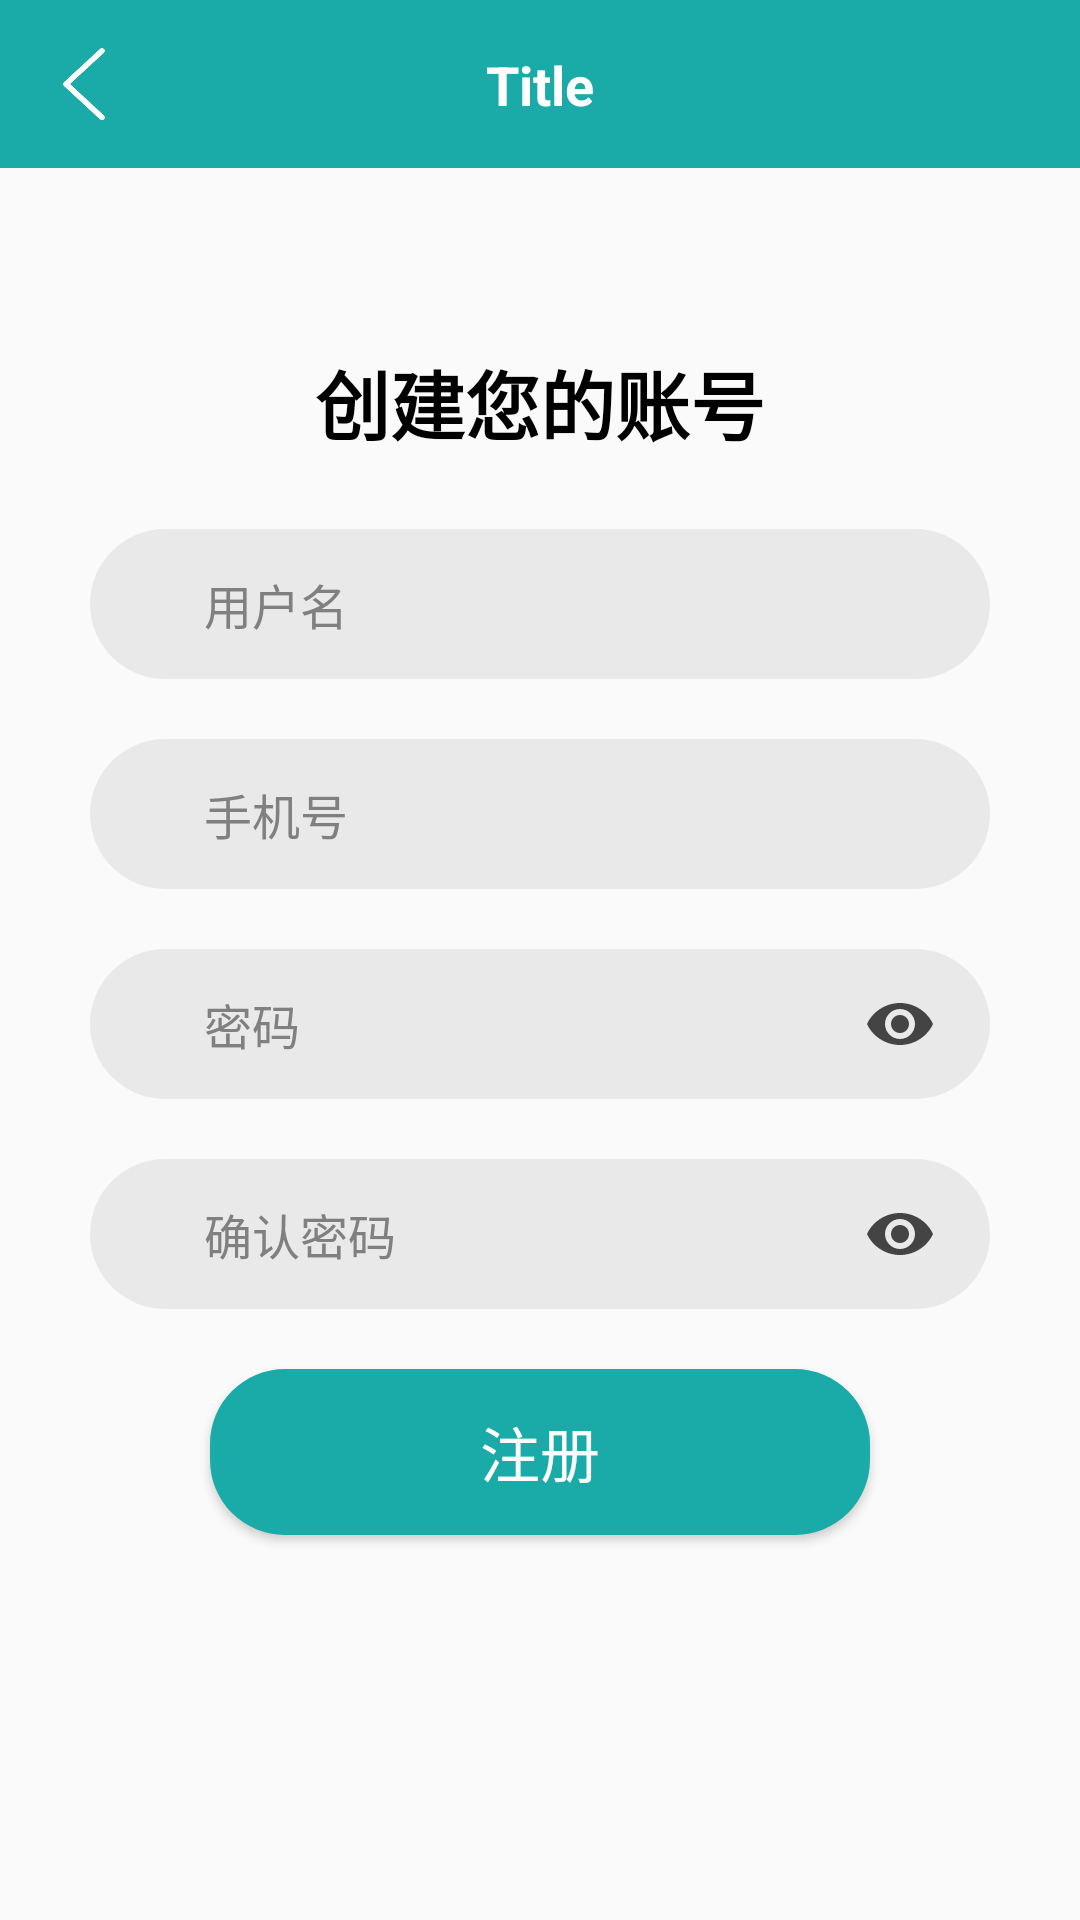

Reconstruct the res/layout file that produces this screen, plus the resources it refers to.
<!-- AndroidManifest.xml: application theme Theme.Note -->
<!-- res/layout/activity_register.xml -->
<?xml version="1.0" encoding="utf-8"?>
<layout xmlns:android="http://schemas.android.com/apk/res/android"
    xmlns:app="http://schemas.android.com/apk/res-auto"
    xmlns:tools="http://schemas.android.com/tools">

    <LinearLayout
        android:layout_width="match_parent"
        android:layout_height="match_parent"
        android:orientation="vertical"
        tools:context=".ui.user.RegisterActivity">

        <include
            android:id="@+id/includeToolbar"
            layout="@layout/item_toolbar" />

        <androidx.constraintlayout.widget.ConstraintLayout
            android:id="@+id/main"
            android:layout_width="match_parent"
            android:layout_height="0dp"
            android:layout_weight="1"
            android:padding="30dp">

            <TextView
                android:id="@+id/text1"
                android:layout_width="wrap_content"
                android:layout_height="wrap_content"
                android:layout_marginTop="30dp"
                android:text="创建您的账号"
                android:textStyle="bold"
                android:textColor="@color/black"
                android:textSize="25sp"
                app:layout_constraintEnd_toEndOf="parent"
                app:layout_constraintStart_toStartOf="parent"
                app:layout_constraintTop_toTopOf="parent" />

            <LinearLayout
                android:id="@+id/linearInputs"
                android:layout_width="match_parent"
                android:layout_height="wrap_content"
                android:layout_marginTop="24dp"
                android:orientation="vertical"
                app:layout_constraintEnd_toEndOf="parent"
                app:layout_constraintStart_toStartOf="parent"
                app:layout_constraintTop_toBottomOf="@id/text1">

                
                <LinearLayout
                    android:layout_width="match_parent"
                    android:layout_height="50dp"
                    android:layout_marginBottom="20dp"
                    android:background="@drawable/bg_input"
                    android:backgroundTint="#E2E2E2"
                    android:orientation="horizontal"
                    android:paddingHorizontal="10dp">

                    <EditText
                        android:id="@+id/etUsername"
                        android:layout_width="0dp"
                        android:layout_height="match_parent"
                        android:layout_marginStart="20dp"
                        android:layout_weight="1"
                        android:background="@color/transparent"
                        android:hint="用户名"
                        android:inputType="text"
                        android:maxLength="20"
                        android:maxLines="1"
                        android:padding="8dp"
                        android:textColorHint="@color/gray"
                        android:textSize="16sp" />
                </LinearLayout>

                
                <LinearLayout
                    android:layout_width="match_parent"
                    android:layout_height="50dp"
                    android:layout_marginBottom="20dp"
                    android:background="@drawable/bg_input"
                    android:backgroundTint="#E2E2E2"
                    android:orientation="horizontal"
                    android:paddingHorizontal="10dp">

                    <EditText
                        android:id="@+id/etPhone"
                        android:layout_width="0dp"
                        android:layout_height="match_parent"
                        android:layout_marginStart="20dp"
                        android:layout_weight="1"
                        android:background="@color/transparent"
                        android:hint="手机号"
                        android:inputType="phone"
                        android:maxLength="11"
                        android:maxLines="1"
                        android:padding="8dp"
                        android:textColorHint="@color/gray"
                        android:textSize="16sp" />
                </LinearLayout>

                
                <LinearLayout
                    android:layout_width="match_parent"
                    android:layout_height="50dp"
                    android:layout_marginBottom="20dp"
                    android:background="@drawable/bg_input"
                    android:backgroundTint="#E2E2E2"
                    android:orientation="horizontal"
                    android:gravity="center_vertical"
                    android:paddingHorizontal="10dp">

                    <EditText
                        android:id="@+id/etPassword"
                        android:layout_width="0dp"
                        android:layout_height="match_parent"
                        android:layout_marginStart="20dp"
                        android:layout_weight="1"
                        android:background="@color/transparent"
                        android:hint="密码"
                        android:inputType="textPassword"
                        android:maxLines="1"
                        android:padding="8dp"
                        android:textColorHint="@color/gray"
                        android:textSize="16sp" />

                    <ImageView
                        android:id="@+id/ivPwdToggle"
                        android:layout_width="24dp"
                        android:layout_height="24dp"
                        android:layout_marginEnd="8dp"
                        android:contentDescription="显示/隐藏密码"
                        android:src="@drawable/ic_eye" />
                </LinearLayout>

                
                <LinearLayout
                    android:layout_width="match_parent"
                    android:layout_height="50dp"
                    android:layout_marginBottom="20dp"
                    android:background="@drawable/bg_input"
                    android:backgroundTint="#E2E2E2"
                    android:orientation="horizontal"
                    android:gravity="center_vertical"
                    android:paddingHorizontal="10dp">

                    <EditText
                        android:id="@+id/etConfirmPassword"
                        android:layout_width="0dp"
                        android:layout_height="match_parent"
                        android:layout_marginStart="20dp"
                        android:layout_weight="1"
                        android:background="@color/transparent"
                        android:hint="确认密码"
                        android:inputType="textPassword"
                        android:maxLines="1"
                        android:padding="8dp"
                        android:textColorHint="@color/gray"
                        android:textSize="16sp" />

                    <ImageView
                        android:id="@+id/ivConfirmPwdToggle"
                        android:layout_width="24dp"
                        android:layout_height="24dp"
                        android:layout_marginEnd="8dp"
                        android:contentDescription="显示/隐藏确认密码"
                        android:src="@drawable/ic_eye" />
                </LinearLayout>
            </LinearLayout>

        <Button
            android:id="@+id/btnRegister"
            android:layout_width="match_parent"
            android:layout_height="wrap_content"
            android:gravity="center"
            android:text="注册"
            android:textColor="@color/white"
            android:textSize="20sp"
            android:background="@drawable/bg_button"
            android:paddingVertical="13dp"
            android:layout_marginHorizontal="40dp"
            app:layout_constraintEnd_toEndOf="parent"
            app:layout_constraintStart_toStartOf="parent"
            app:layout_constraintTop_toBottomOf="@id/linearInputs" />

        </androidx.constraintlayout.widget.ConstraintLayout>

    </LinearLayout>
</layout>
<!-- res/layout/item_toolbar.xml (included above) -->
<?xml version="1.0" encoding="utf-8"?>
<LinearLayout
    xmlns:android="http://schemas.android.com/apk/res/android"
    xmlns:app="http://schemas.android.com/apk/res-auto"
    android:layout_width="match_parent"
    android:layout_height="wrap_content"
    android:orientation="vertical"
    android:background="?attr/colorPrimary">

    
    <View
        android:id="@+id/statusBarSpacer"
        android:layout_width="match_parent"
        android:layout_height="0dp" />

    
    <androidx.constraintlayout.widget.ConstraintLayout
        android:layout_width="match_parent"
        android:layout_height="56dp"
        android:background="@color/main_color">

        <ImageView
            android:id="@+id/ivBack"
            android:layout_width="40dp"
            android:layout_height="40dp"
            android:layout_marginStart="8dp"
            android:padding="8dp"
            android:src="@drawable/ic_back"
            app:layout_constraintBottom_toBottomOf="parent"
            app:layout_constraintStart_toStartOf="parent"
            app:layout_constraintTop_toTopOf="parent"/>

        <TextView
            android:id="@+id/tvTitle"
            android:layout_width="0dp"
            android:layout_height="wrap_content"
            android:ellipsize="end"
            android:gravity="center"
            android:maxLines="1"
            android:text="Title"
            android:textColor="@android:color/white"
            android:textSize="18sp"
            android:textStyle="bold"
            android:layout_marginStart="56dp"
            android:layout_marginEnd="56dp"
            app:layout_constraintBottom_toBottomOf="@id/ivBack"
            app:layout_constraintEnd_toEndOf="parent"
            app:layout_constraintStart_toStartOf="parent"
            app:layout_constraintTop_toTopOf="@id/ivBack"/>
    </androidx.constraintlayout.widget.ConstraintLayout>

</LinearLayout>
<!-- resources referenced by this layout -->
<resources>
  <color name="black">#000000</color>
  <color name="gray">#808080</color>
  <color name="main_color">#1AABA8</color>
  <color name="transparent">#00000000</color>
  <color name="white">#FFFFFF</color>
  <!-- drawable bg_button (drawable) -->
  <?xml version="1.0" encoding="utf-8"?>
  <shape xmlns:android="http://schemas.android.com/apk/res/android">
  
      <corners android:radius="25dp"/>
  
      <solid android:color="@color/main_color"/>
  </shape>
  <!-- drawable bg_input (drawable) -->
  <?xml version="1.0" encoding="utf-8"?>
  <shape xmlns:android="http://schemas.android.com/apk/res/android">
  
      <corners android:radius="25dp"/>
  
  
      <solid android:color="@color/bg_input"/>
  </shape>
  <!-- drawable ic_back: png bitmap (drawable, 2843 bytes) -->
  <!-- drawable ic_eye (drawable) -->
  <?xml version="1.0" encoding="utf-8"?>
  <vector xmlns:android="http://schemas.android.com/apk/res/android"
      android:width="24dp"
      android:height="24dp"
      android:viewportWidth="24"
      android:viewportHeight="24">
  
      <path
          android:fillColor="#FF444444"
          android:pathData="M12,5C7,5 2.73,8.11 1,12c1.73,3.89 6,7 11,7s9.27,-3.11 11,-7c-1.73,-3.89 -6,-7 -11,-7zM12,17c-2.76,0 -5,-2.24 -5,-5s2.24,-5 5,-5 5,2.24 5,5 -2.24,5 -5,5z" />
      <path
          android:fillColor="#FF444444"
          android:pathData="M12,9c-1.66,0 -3,1.34 -3,3s1.34,3 3,3 3,-1.34 3,-3 -1.34,-3 -3,-3z" />
  </vector>
  <style name="Theme.Note" parent="Theme.AppCompat.Light.NoActionBar" />
  <color name="bg_input">#ADFFFFFF</color>
</resources>
